Run: headless pygame with SDL's dummy video driver; simulated clock (each Clock.tick advances the game by its frame time, no real sleeping); random seed 0; keys injected as events and as key.get_pressed() state; mouse plan: one left click at the window centre at the start of phase 2, then a move to the lower-right quarter at the start of phase 3.
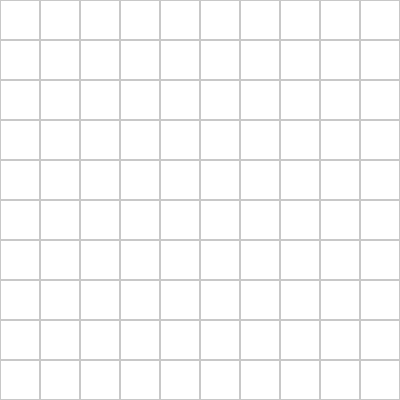
Frame 1 of 4 · flips 1–60 · no input
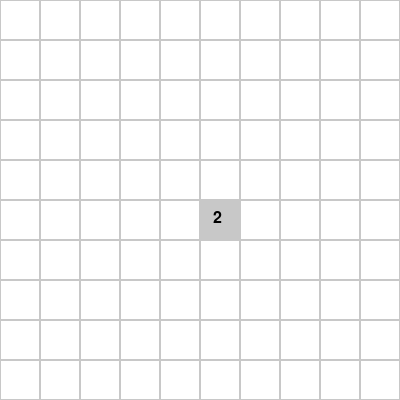
Frame 2 of 4 · flips 61–180 · clicked the window centre · tapped SPACE, RETURN · held RIGHT (→), D
Frame 3 of 4 · flips 181–300 · moved the mouse to the lower-right quarter · held DOWN (↓), S · screen unchanged from frame 2, image omitted
Frame 4 of 4 · flips 301–420 · held LEFT (←), A, UP (↑), W · screen unchanged from frame 3, image omitted

The pygame program that drew these frames:


import pygame
import random

# Configurações
LARGURA, ALTURA = 400, 400
LINHAS, COLUNAS = 10, 10
MINAS = 10
TAMANHO_CELULA = LARGURA // COLUNAS

# Cores
CINZA = (200, 200, 200)
BRANCO = (255, 255, 255)
PRETO = (0, 0, 0)
VERMELHO = (255, 0, 0)

pygame.init()
tela = pygame.display.set_mode((LARGURA, ALTURA))
pygame.display.set_caption("Campo Minado")

# Função para criar o tabuleiro
def criar_tabuleiro():
    tabuleiro = [[0 for _ in range(COLUNAS)] for _ in range(LINHAS)]
    minas = set()
    while len(minas) < MINAS:
        x = random.randint(0, LINHAS - 1)
        y = random.randint(0, COLUNAS - 1)
        minas.add((x, y))
    for (mx, my) in minas:
        tabuleiro[mx][my] = -1
        for i in range(-1, 2):
            for j in range(-1, 2):
                nx, ny = mx + i, my + j
                if 0 <= nx < LINHAS and 0 <= ny < COLUNAS and tabuleiro[nx][ny] != -1:
                    tabuleiro[nx][ny] += 1
    return tabuleiro, minas

tabuleiro, minas = criar_tabuleiro()
reveladas = [[False for _ in range(COLUNAS)] for _ in range(LINHAS)]

def desenhar():
    tela.fill(BRANCO)
    fonte = pygame.font.SysFont(None, 24)
    for x in range(LINHAS):
        for y in range(COLUNAS):
            rect = pygame.Rect(y * TAMANHO_CELULA, x * TAMANHO_CELULA, TAMANHO_CELULA, TAMANHO_CELULA)
            pygame.draw.rect(tela, CINZA, rect, 0 if reveladas[x][y] else 1)
            if reveladas[x][y]:
                if tabuleiro[x][y] == -1:
                    pygame.draw.circle(tela, VERMELHO, rect.center, TAMANHO_CELULA // 4)
                elif tabuleiro[x][y] > 0:
                    texto = fonte.render(str(tabuleiro[x][y]), True, PRETO)
                    tela.blit(texto, (rect.x + TAMANHO_CELULA // 3, rect.y + TAMANHO_CELULA // 4))
    pygame.display.update()

def revelar(x, y):
    if reveladas[x][y]:
        return
    reveladas[x][y] = True
    if tabuleiro[x][y] == 0:
        for i in range(-1, 2):
            for j in range(-1, 2):
                nx, ny = x + i, y + j
                if 0 <= nx < LINHAS and 0 <= ny < COLUNAS:
                    if not reveladas[nx][ny]:
                        revelar(nx, ny)

def perdeu():
    for (mx, my) in minas:
        reveladas[mx][my] = True

rodando = True
while rodando:
    desenhar()
    for evento in pygame.event.get():
        if evento.type == pygame.QUIT:
            rodando = False
        elif evento.type == pygame.MOUSEBUTTONDOWN and evento.button == 1:
            mx, my = pygame.mouse.get_pos()
            x, y = my // TAMANHO_CELULA, mx // TAMANHO_CELULA
            if tabuleiro[x][y] == -1:
                perdeu()
            else:
                revelar(x, y)
pygame.quit()
